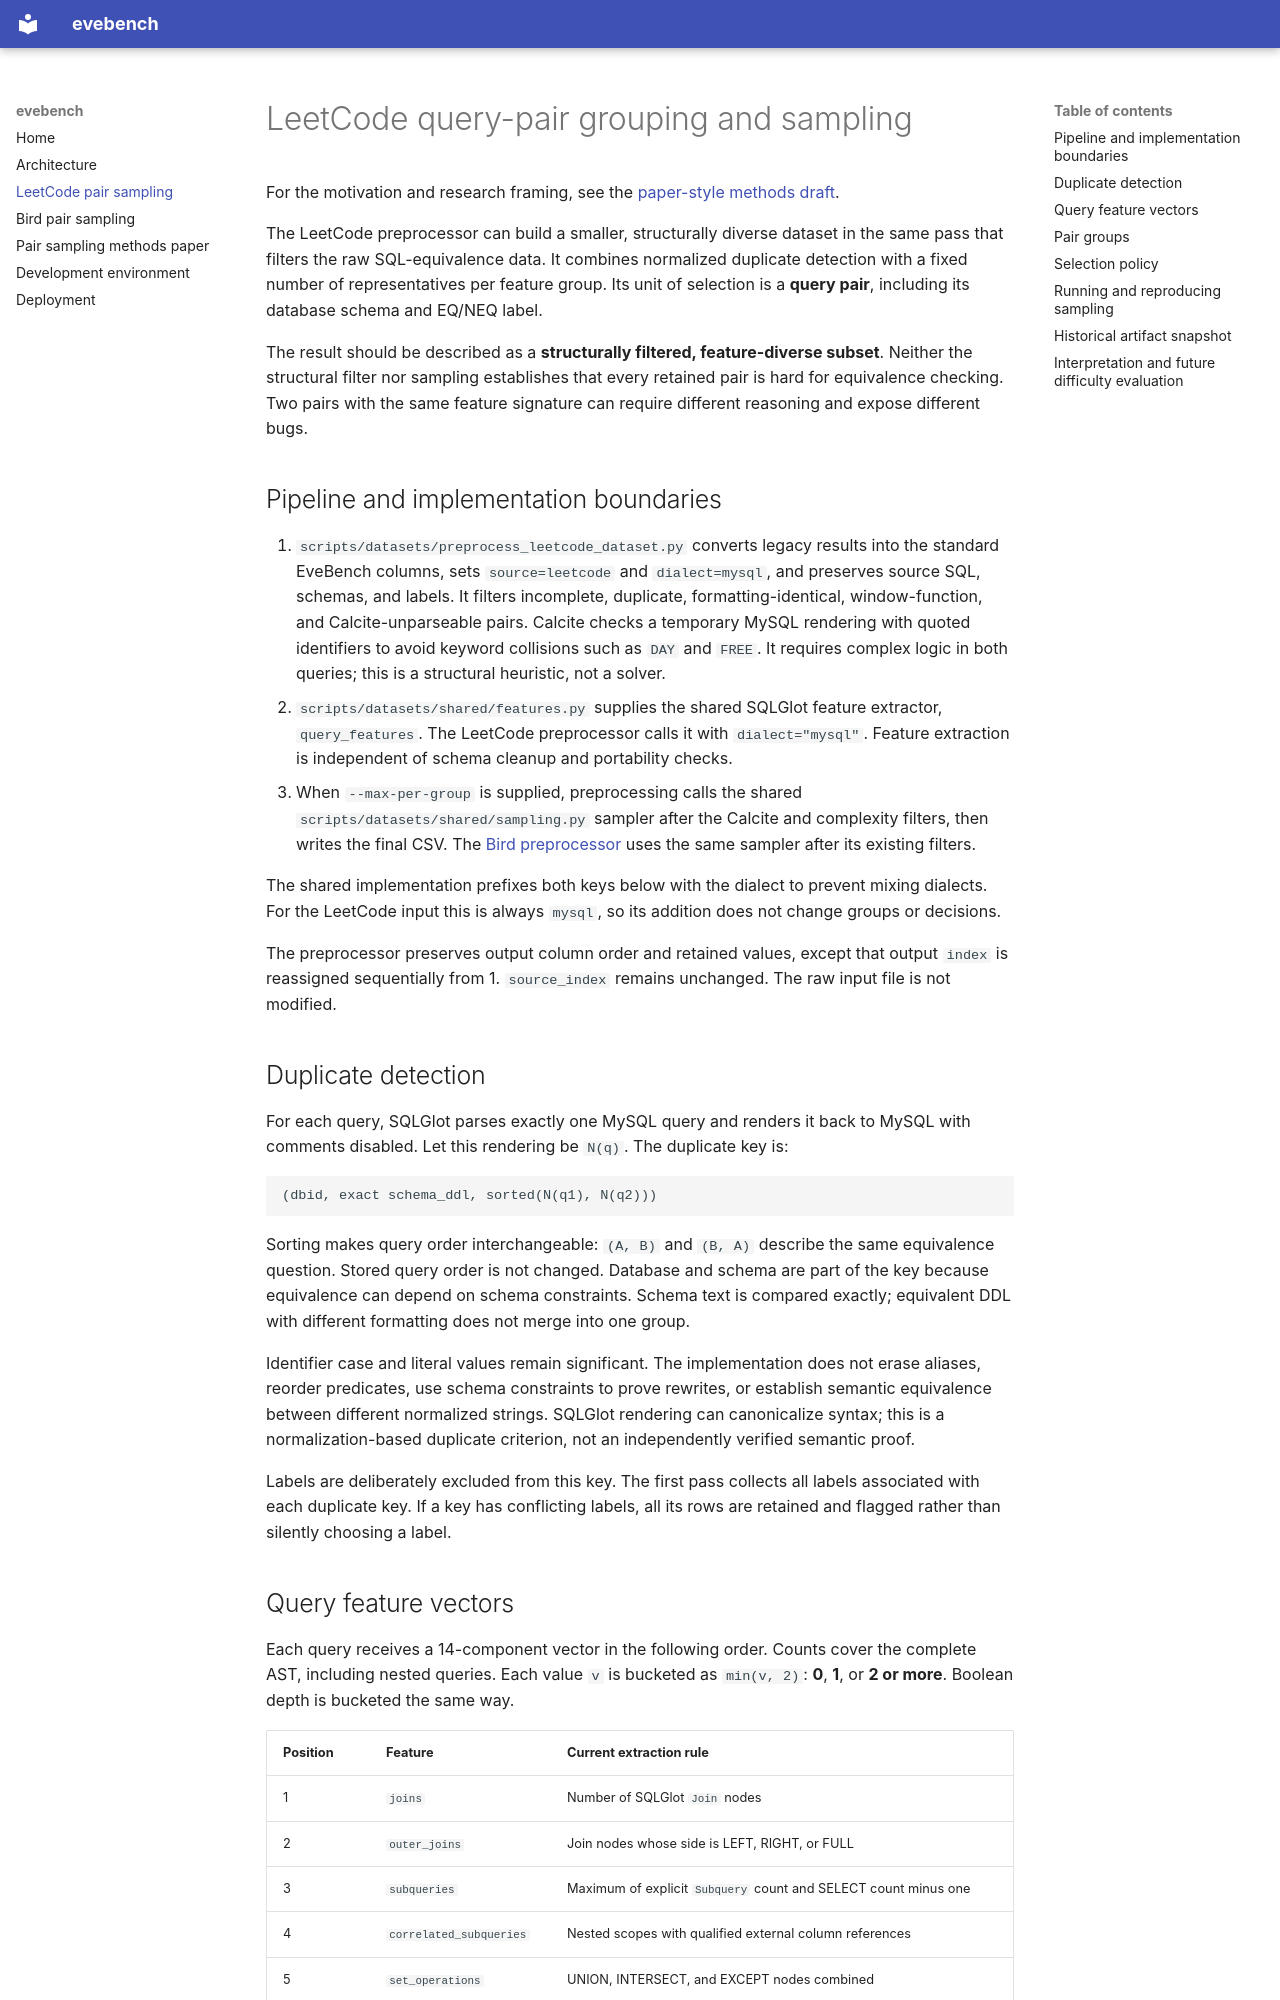

repository: sfu-db/evebench · page: leetcode-pair-sampling/index.html · generator: mkdocs

# LeetCode query-pair grouping and sampling

For the motivation and research framing, see the
[paper-style methods draft](leetcode-pair-sampling-paper.md).

The LeetCode preprocessor can build a smaller, structurally diverse dataset in
the same pass that filters the raw SQL-equivalence data. It combines normalized
duplicate detection with a fixed number of representatives per feature group.
Its unit of selection is a **query pair**, including its database schema and
EQ/NEQ label.

The result should be described as a **structurally filtered, feature-diverse
subset**. Neither the structural filter nor sampling establishes that every
retained pair is hard for equivalence checking. Two pairs with the same feature
signature can require different reasoning and expose different bugs.

## Pipeline and implementation boundaries

1. `scripts/datasets/preprocess_leetcode_dataset.py` converts legacy results into the
   standard EveBench columns, sets `source=leetcode` and `dialect=mysql`, and
   preserves source SQL, schemas, and labels. It filters incomplete, duplicate,
   formatting-identical, window-function, and Calcite-unparseable pairs. Calcite
   checks a temporary MySQL rendering with quoted identifiers to avoid keyword
   collisions such as `DAY` and `FREE`. It requires complex logic in both queries; this is a
   structural heuristic, not a solver.
2. `scripts/datasets/shared/features.py` supplies the shared SQLGlot feature
   extractor, `query_features`. The LeetCode preprocessor calls it with `dialect="mysql"`.
   Feature extraction is independent of schema cleanup and portability checks.
3. When `--max-per-group` is supplied, preprocessing calls the shared
   `scripts/datasets/shared/sampling.py` sampler after the Calcite and complexity
   filters, then writes the final CSV. The [Bird preprocessor](bird-pair-sampling.md)
   uses the same sampler after its existing filters.

The shared implementation prefixes both keys below with the dialect to prevent
mixing dialects. For the LeetCode input this is always `mysql`, so its addition
does not change groups or decisions.

The preprocessor preserves output column order and retained values, except that output
`index` is reassigned sequentially from 1. `source_index` remains unchanged.
The raw input file is not modified.

## Duplicate detection

For each query, SQLGlot parses exactly one MySQL query and renders it back to
MySQL with comments disabled. Let this rendering be `N(q)`. The duplicate key is:

```text
(dbid, exact schema_ddl, sorted(N(q1), N(q2)))
```

Sorting makes query order interchangeable: `(A, B)` and `(B, A)` describe the
same equivalence question. Stored query order is not changed. Database and schema
are part of the key because equivalence can depend on schema constraints.
Schema text is compared exactly; equivalent DDL with different formatting does
not merge into one group.

Identifier case and literal values remain significant. The implementation does
not erase aliases, reorder predicates, use schema constraints to prove rewrites,
or establish semantic equivalence between different normalized strings.
SQLGlot rendering can canonicalize syntax; this is a normalization-based duplicate
criterion, not an independently verified semantic proof.

Labels are deliberately excluded from this key. The first pass collects all
labels associated with each duplicate key. If a key has conflicting labels, all
its rows are retained and flagged rather than silently choosing a label.
